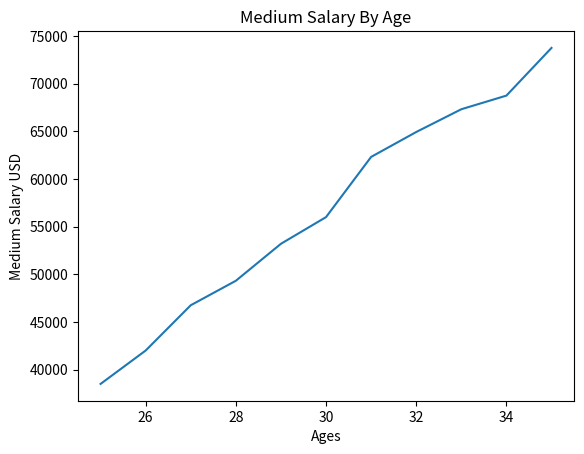

Python code for this plot:
from matplotlib import pyplot as plt

dev_x = [25, 26, 27, 28, 29, 30, 31, 32, 33, 34, 35]

dev_y = [38496, 42000, 46752, 49320, 53200,
         56000, 62316, 64928, 67317, 68748, 73752]


plt.xlabel("Ages")
plt.ylabel("Medium Salary USD")
plt.title("Medium Salary By Age")

plt.plot(dev_x, dev_y)

plt.show()